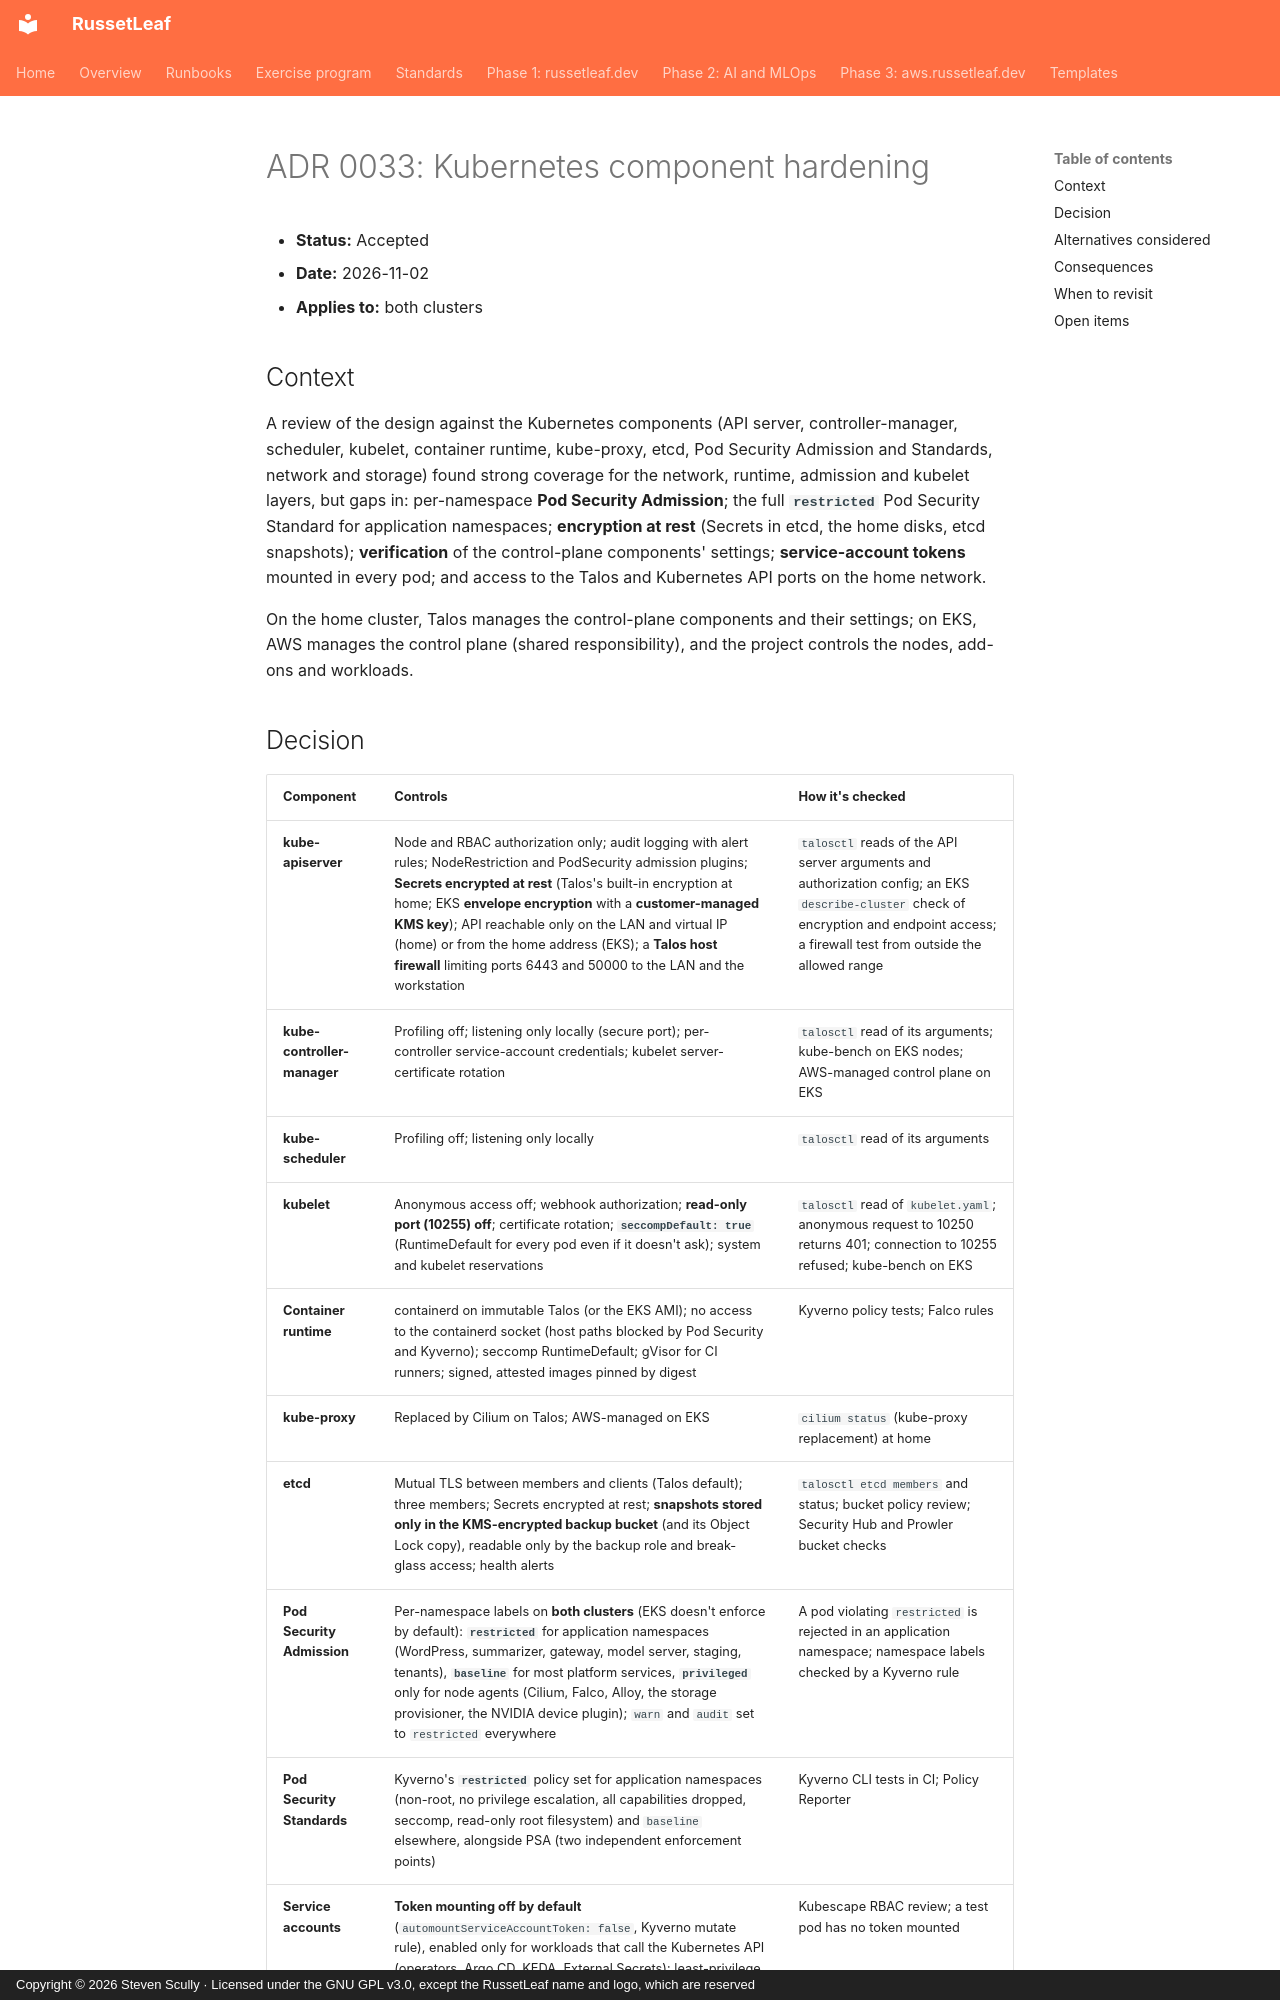

repository: russetleaf/russetleaf-docs · page: adr/0033-kubernetes-component-hardening/index.html · generator: mkdocs · copyright: Copyright © 2026 Steven Scully · Licensed under the GNU GPL v3.0, except the RussetLeaf name and logo, which are reserved

# ADR 0033: Kubernetes component hardening

- **Status:** Accepted
- **Date:** 2026-11-02
- **Applies to:** both clusters

## Context
A review of the design against the Kubernetes components (API server, controller-manager, scheduler, kubelet, container runtime, kube-proxy, etcd, Pod Security Admission and Standards, network and storage) found strong coverage for the network, runtime, admission and kubelet layers, but gaps in: per-namespace **Pod Security Admission**; the full **`restricted`** Pod Security Standard for application namespaces; **encryption at rest** (Secrets in etcd, the home disks, etcd snapshots); **verification** of the control-plane components' settings; **service-account tokens** mounted in every pod; and access to the Talos and Kubernetes API ports on the home network.

On the home cluster, Talos manages the control-plane components and their settings; on EKS, AWS manages the control plane (shared responsibility), and the project controls the nodes, add-ons and workloads.
